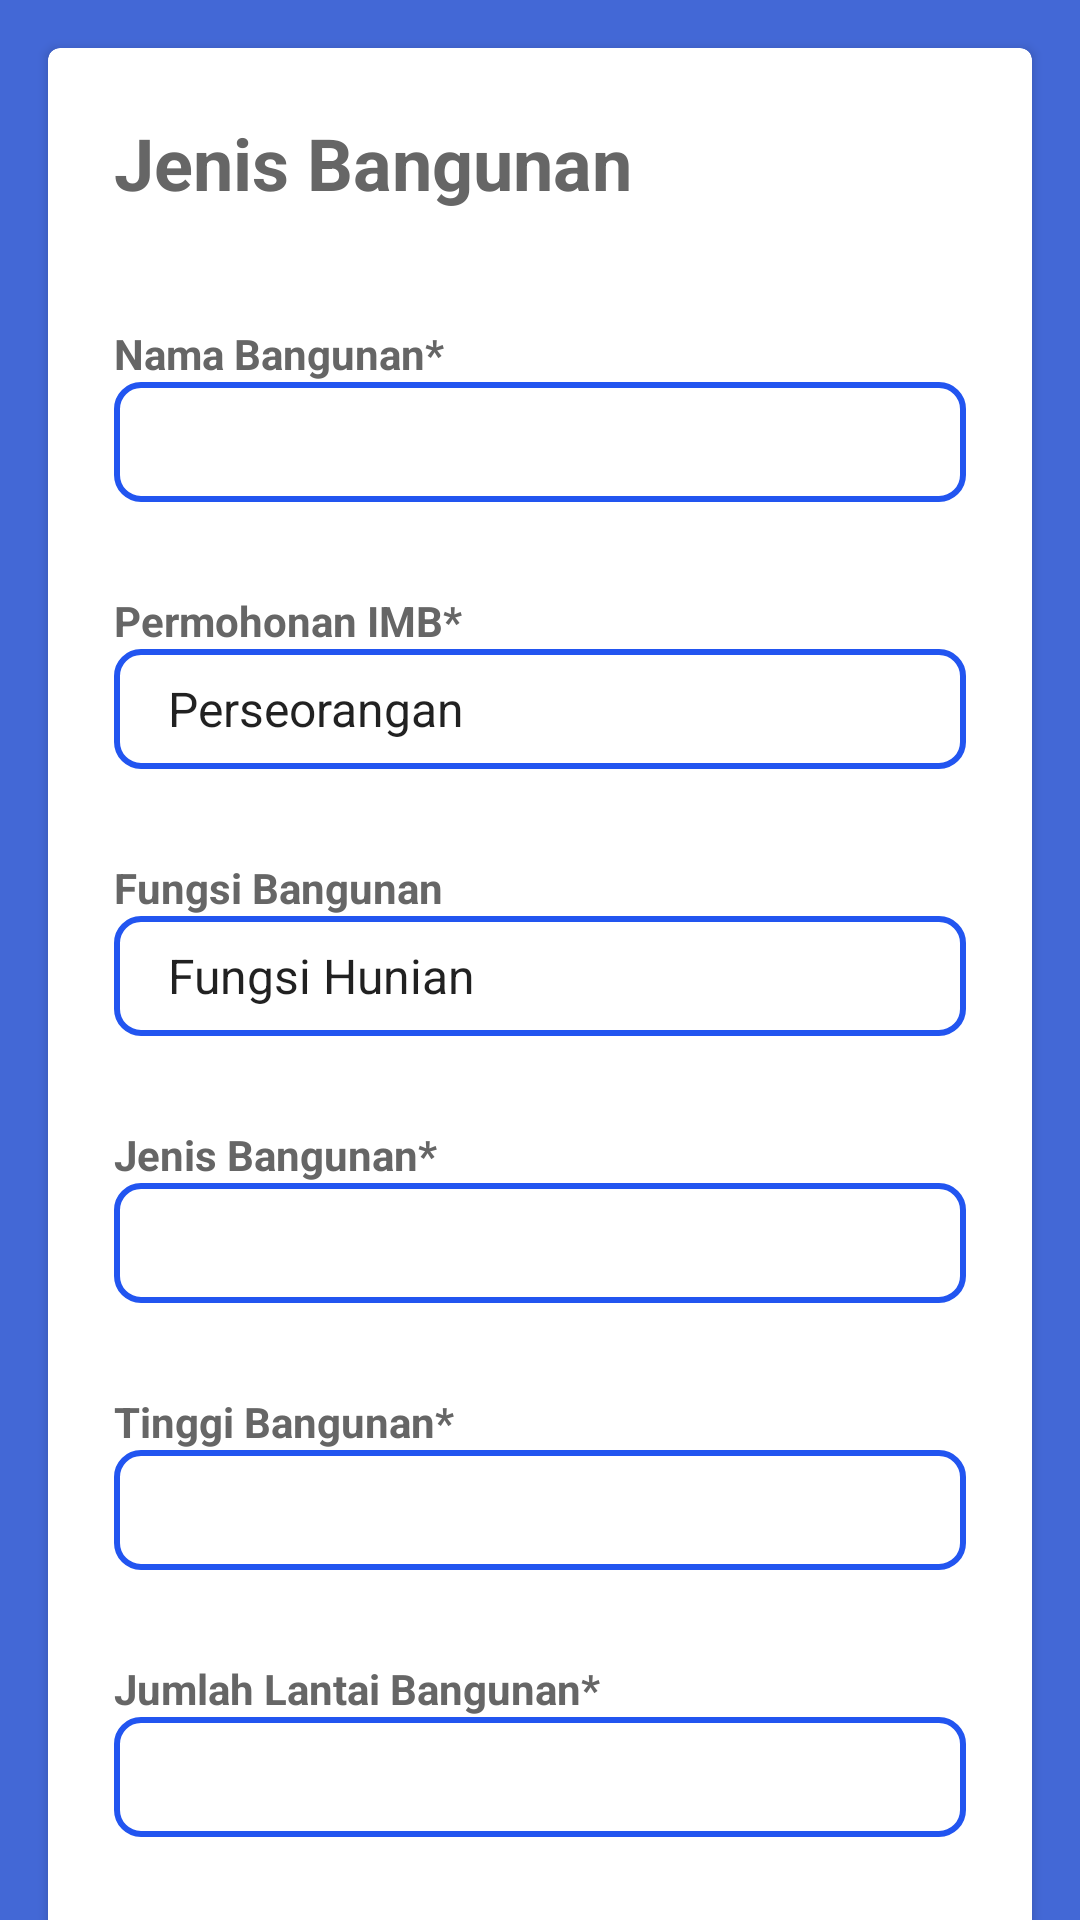

Android layout source for this screen:
<!-- AndroidManifest.xml: application theme Theme.IMB -->
<!-- res/layout/fragment_jenis_bangunan.xml -->
<?xml version="1.0" encoding="utf-8"?>
<androidx.core.widget.NestedScrollView
    xmlns:android="http://schemas.android.com/apk/res/android"
    xmlns:card_view="http://schemas.android.com/apk/res-auto"
    android:id="@+id/utama_layout"
    android:layout_width="match_parent"
    android:layout_height="match_parent"
    android:layout_alignParentStart="true"
    android:layout_alignParentBottom="true"
    android:background="@color/yellow_500">

    <LinearLayout
        android:layout_width="match_parent"
        android:layout_height="wrap_content">

        <androidx.cardview.widget.CardView
            android:id="@+id/card_view"
            android:layout_width="match_parent"
            android:layout_height="wrap_content"
            android:layout_margin="16dp"
            card_view:cardBackgroundColor="@color/white"
            card_view:cardCornerRadius="4dp"
            card_view:cardUseCompatPadding="false"
            card_view:elevation="5dp">

            <LinearLayout
                android:id="@+id/lay_purpose_name"
                android:layout_width="match_parent"
                android:layout_height="wrap_content"
                android:layout_margin="2dp"
                android:padding="20dp"
                android:orientation="vertical">

                <TextView
                    android:id="@+id/txtDeskripsi"
                    android:layout_width="wrap_content"
                    android:layout_height="wrap_content"
                    android:layout_marginBottom="10dp"
                    android:text="Jenis Bangunan"
                    android:textColor="@color/black_200"
                    android:textSize="24sp"
                    android:textStyle="bold" />

                <LinearLayout
                    android:layout_width="match_parent"
                    android:layout_height="match_parent"
                    android:layout_marginTop="28dp"
                    android:orientation="vertical">

                    <TextView
                        android:layout_width="wrap_content"
                        android:layout_height="0dp"
                        android:text="Nama Bangunan*"
                        android:layout_weight="7"
                        android:textColor="@color/black_200"
                        android:textStyle="bold" />

                    <EditText
                        android:id="@+id/et_nib"
                        android:layout_width="match_parent"
                        android:layout_height="40dp"
                        android:paddingHorizontal="10dp"
                        android:background="@drawable/bg_edittext_yellow"/>

                    <TextView
                        android:layout_width="wrap_content"
                        android:layout_height="0dp"
                        android:layout_marginTop="30dp"
                        android:text="Permohonan IMB*"
                        android:layout_weight="7"
                        android:textColor="@color/black_200"
                        android:textStyle="bold" />

                    <Spinner
                        android:id="@+id/et_kepemilikan"
                        android:layout_width="match_parent"
                        android:layout_height="40dp"
                        android:paddingHorizontal="10dp"
                        android:entries="@array/txt_kepemilikan"
                        android:background="@drawable/bg_edittext_yellow"/>

                    <TextView
                        android:layout_width="wrap_content"
                        android:layout_height="0dp"
                        android:layout_marginTop="30dp"
                        android:text="Fungsi Bangunan"
                        android:layout_weight="7"
                        android:textColor="@color/black_200"
                        android:textStyle="bold" />

                    <Spinner
                        android:id="@+id/et_nama_pemilik"
                        android:layout_width="match_parent"
                        android:layout_height="40dp"
                        android:paddingHorizontal="10dp"
                        android:entries="@array/txt_fungsi_bangunan"
                        android:background="@drawable/bg_edittext_yellow"/>

                    <TextView
                        android:layout_width="wrap_content"
                        android:layout_height="0dp"
                        android:layout_marginTop="30dp"
                        android:text="Jenis Bangunan*"
                        android:layout_weight="7"
                        android:textColor="@color/black_200"
                        android:textStyle="bold" />

                    <EditText
                        android:id="@+id/et_alamat"
                        android:layout_width="match_parent"
                        android:layout_height="40dp"
                        android:paddingHorizontal="10dp"
                        android:background="@drawable/bg_edittext_yellow"/>


                    <TextView
                        android:layout_width="wrap_content"
                        android:layout_height="0dp"
                        android:layout_marginTop="30dp"
                        android:text="Tinggi Bangunan*"
                        android:layout_weight="7"
                        android:textColor="@color/black_200"
                        android:textStyle="bold" />

                    <EditText
                        android:id="@+id/et_notelp"
                        android:layout_width="match_parent"
                        android:layout_height="40dp"
                        android:paddingHorizontal="10dp"
                        android:background="@drawable/bg_edittext_yellow"/>

                    <TextView
                        android:layout_width="wrap_content"
                        android:layout_height="0dp"
                        android:layout_marginTop="30dp"
                        android:text="Jumlah Lantai Bangunan*"
                        android:layout_weight="7"
                        android:textColor="@color/black_200"
                        android:textStyle="bold" />

                    <EditText
                        android:id="@+id/et_email"
                        android:layout_width="match_parent"
                        android:layout_height="40dp"
                        android:paddingHorizontal="10dp"
                        android:background="@drawable/bg_edittext_yellow"/>

                    <TextView
                        android:layout_width="wrap_content"
                        android:layout_height="0dp"
                        android:layout_marginTop="30dp"
                        android:text="Luas Basement Bangunan*"
                        android:layout_weight="7"
                        android:textColor="@color/black_200"
                        android:textStyle="bold" />

                    <EditText
                        android:id="@+id/et_no_identitas"
                        android:layout_width="match_parent"
                        android:layout_height="40dp"
                        android:paddingHorizontal="10dp"
                        android:background="@drawable/bg_edittext_yellow"/>

                    <TextView
                        android:layout_width="wrap_content"
                        android:layout_height="0dp"
                        android:layout_marginTop="30dp"
                        android:text="Luas Lantai Basement Bangunan*"
                        android:layout_weight="7"
                        android:textColor="@color/black_200"
                        android:textStyle="bold" />

                    <EditText
                        android:id="@+id/et_basement"
                        android:layout_width="match_parent"
                        android:layout_height="40dp"
                        android:paddingHorizontal="10dp"
                        android:background="@drawable/bg_edittext_yellow"/>

                    <TextView
                        android:layout_width="wrap_content"
                        android:layout_height="0dp"
                        android:layout_marginTop="30dp"
                        android:text="Dokumen Teknis*"
                        android:layout_weight="7"
                        android:textColor="@color/black_200"
                        android:textStyle="bold" />

                    <EditText
                        android:id="@+id/et_dokumen_teknis"
                        android:layout_width="match_parent"
                        android:layout_height="40dp"
                        android:paddingHorizontal="10dp"
                        android:layout_marginBottom="40dp"
                        android:background="@drawable/bg_edittext_yellow"/>

                </LinearLayout>
            </LinearLayout>
        </androidx.cardview.widget.CardView>
    </LinearLayout>
</androidx.core.widget.NestedScrollView>
<!-- resources referenced by this layout -->
<resources>
  <string-array name="txt_fungsi_bangunan">
          <item>Fungsi Hunian</item>
          <item>Fungsi Keagamaan</item>
          <item>Fungsi Usaha</item>
          <item>Fungsi Sosial dan Budaya</item>
          <item>Khusus</item>
          <item>Campuran</item>
      </string-array>
  <string-array name="txt_kepemilikan">
          <item>Perseorangan</item>
          <item>Badan Usaha/Hukum</item>
          <item>Pemerintah</item>
      </string-array>
  <color name="black_200">#666666</color>
  <color name="white">#FFFFFFFF</color>
  <color name="yellow_500">#4368d6</color>
  <!-- drawable bg_edittext_yellow (drawable) -->
  <?xml version="1.0" encoding="utf-8"?>
  <shape xmlns:android="http://schemas.android.com/apk/res/android"
      android:shape="rectangle">
      
      <solid android:color="@color/white" />
      
      <stroke
          android:width="2dp"
          android:color="@color/yellow_700" />
      
      <corners
          android:radius="8dp" />
  </shape>
  <style name="Theme.IMB" parent="Theme.MaterialComponents.DayNight.NoActionBar">
          
          <item name="colorPrimary">@color/yellow_500</item>
          <item name="colorPrimaryVariant">@color/yellow_700</item>
          <item name="colorOnPrimary">@color/white</item>
          
          <item name="colorSecondary">@color/teal_200</item>
          <item name="colorSecondaryVariant">@color/teal_700</item>
          <item name="colorOnSecondary">@color/black</item>
          
          <item name="android:statusBarColor" tools:targetApi="l">?attr/colorPrimaryVariant</item>
          
      </style>
  <color name="yellow_700">#2255f0</color>
  <color name="teal_200">#FF03DAC5</color>
  <color name="teal_700">#FF018786</color>
  <color name="black">#FF000000</color>
</resources>
